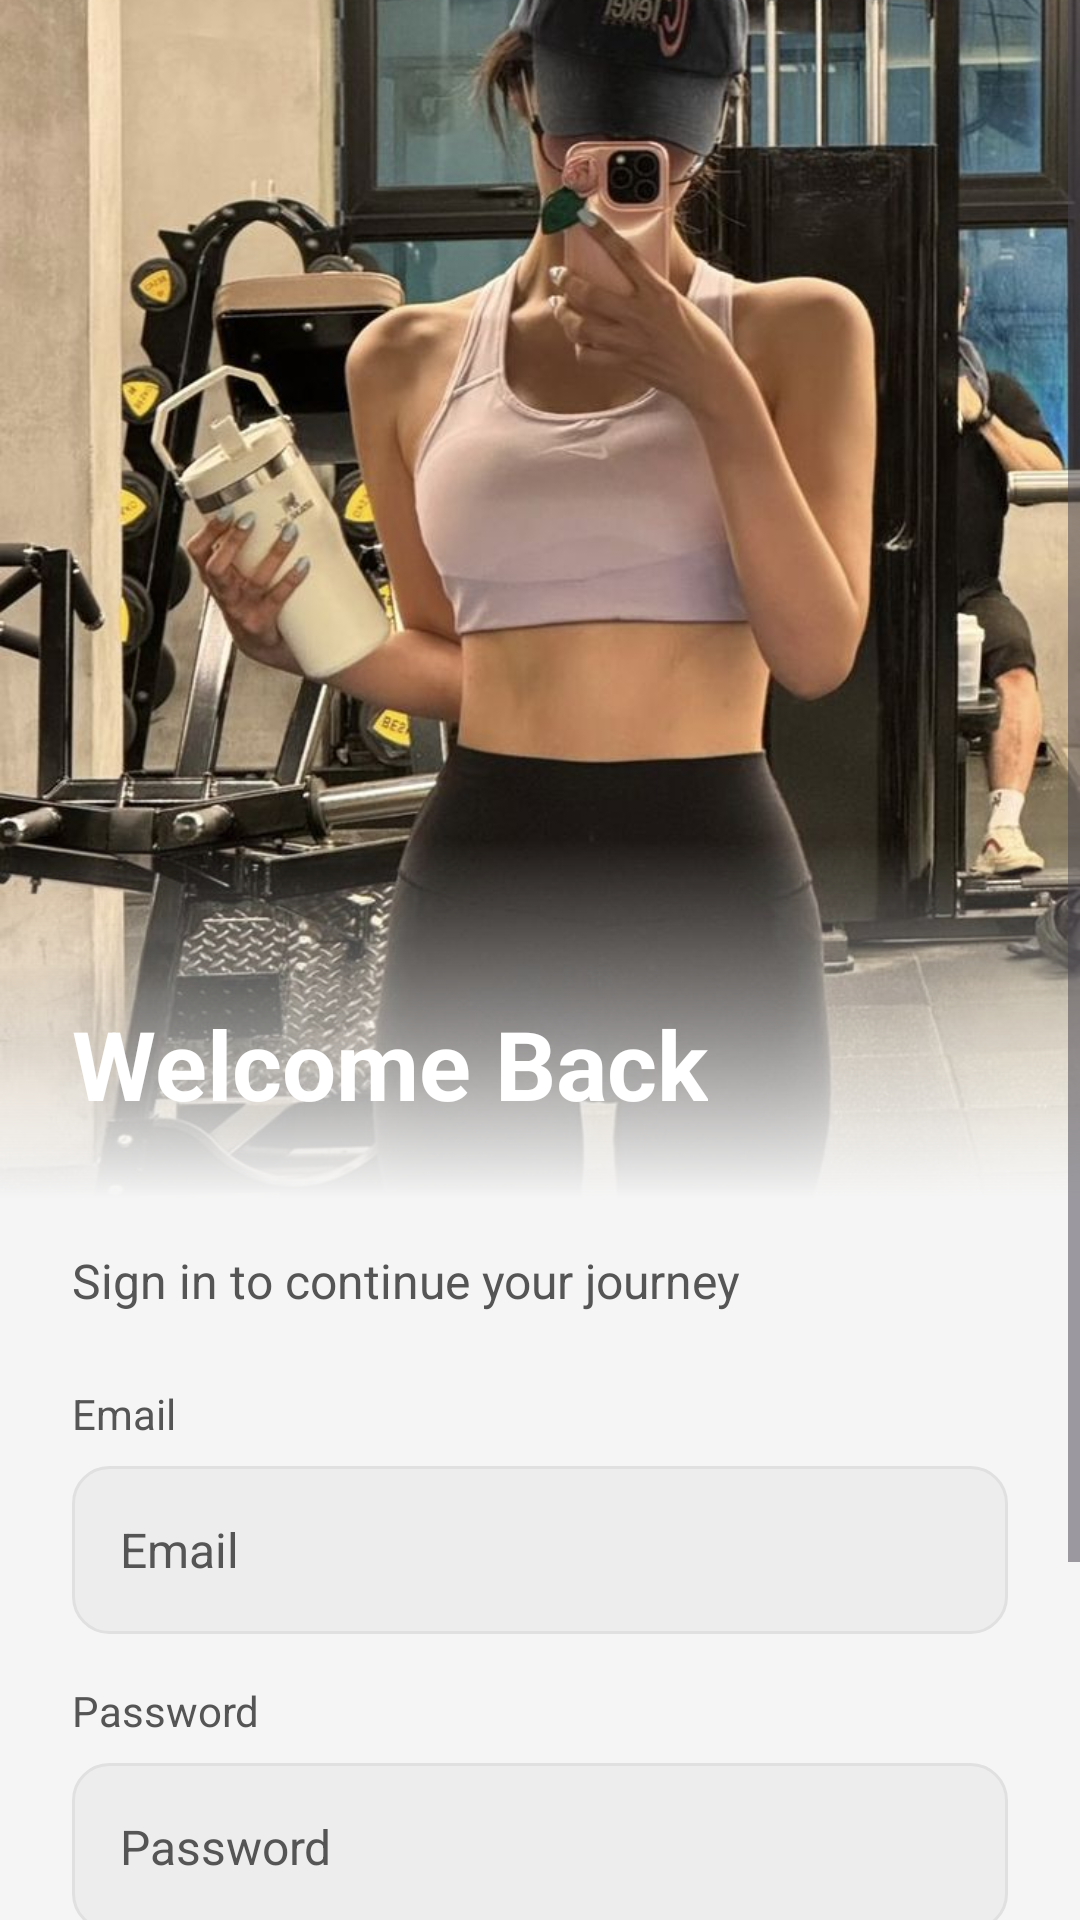

Write the Android layout XML for this screen, with the resource values it uses.
<!-- AndroidManifest.xml: activity theme Theme.GymBud.Auth -->
<!-- res/layout/activity_login.xml -->
<?xml version="1.0" encoding="utf-8"?>
<ScrollView
    xmlns:android="http://schemas.android.com/apk/res/android"
    xmlns:app="http://schemas.android.com/apk/res-auto"
    android:layout_width="match_parent"
    android:layout_height="match_parent"
    android:background="?android:attr/colorBackground"
    android:fillViewport="true">

    <androidx.constraintlayout.widget.ConstraintLayout
        android:layout_width="match_parent"
        android:layout_height="wrap_content">

        
        <ImageView
            android:id="@+id/ivHero"
            android:layout_width="0dp"
            android:layout_height="400dp"
            android:scaleType="centerCrop"
            android:src="@drawable/fitness"
            app:layout_constraintTop_toTopOf="parent"
            app:layout_constraintStart_toStartOf="parent"
            app:layout_constraintEnd_toEndOf="parent" />

        
        <View
            android:id="@+id/vGradient"
            android:layout_width="0dp"
            android:layout_height="120dp"
            android:background="@drawable/bg_gradient_overlay"
            app:layout_constraintBottom_toBottomOf="@id/ivHero"
            app:layout_constraintStart_toStartOf="parent"
            app:layout_constraintEnd_toEndOf="parent" />

        
        <TextView
            android:id="@+id/tvWelcome"
            android:layout_width="wrap_content"
            android:layout_height="wrap_content"
            android:layout_marginStart="24dp"
            android:layout_marginBottom="24dp"
            android:text="@string/welcome_back"
            android:textSize="32sp"
            android:textStyle="bold"
            android:textColor="@color/white"
            app:layout_constraintBottom_toBottomOf="@id/ivHero"
            app:layout_constraintStart_toStartOf="parent" />

        
        <TextView
            android:id="@+id/tvSubtitle"
            android:layout_width="0dp"
            android:layout_height="wrap_content"
            android:layout_marginTop="16dp"
            android:layout_marginStart="24dp"
            android:layout_marginEnd="24dp"
            android:text="Sign in to continue your journey"
            android:textSize="16sp"
            android:textColor="?attr/colorOnSurfaceVariant"
            app:layout_constraintStart_toStartOf="parent"
            app:layout_constraintEnd_toEndOf="parent"
            app:layout_constraintTop_toBottomOf="@id/ivHero" />

        
        <TextView
            android:id="@+id/tvEmailLabel"
            android:layout_width="wrap_content"
            android:layout_height="wrap_content"
            android:layout_marginTop="24dp"
            android:layout_marginStart="24dp"
            android:text="@string/email"
            android:textSize="14sp"
            android:textColor="?attr/colorOnSurfaceVariant"
            app:layout_constraintStart_toStartOf="parent"
            app:layout_constraintTop_toBottomOf="@id/tvSubtitle" />

        <EditText
            android:id="@+id/etEmail"
            android:layout_width="0dp"
            android:layout_height="56dp"
            android:layout_marginTop="8dp"
            android:layout_marginStart="24dp"
            android:layout_marginEnd="24dp"
            android:background="@drawable/bg_input_dark"
            android:hint="@string/email"
            android:inputType="textEmailAddress"
            android:paddingStart="16dp"
            android:paddingEnd="16dp"
            android:textColor="?attr/colorOnSurface"
            android:textColorHint="?attr/colorOnSurfaceVariant"
            android:textSize="16sp"
            app:layout_constraintEnd_toEndOf="parent"
            app:layout_constraintStart_toStartOf="parent"
            app:layout_constraintTop_toBottomOf="@id/tvEmailLabel" />

        
        <TextView
            android:id="@+id/tvPasswordLabel"
            android:layout_width="wrap_content"
            android:layout_height="wrap_content"
            android:layout_marginTop="16dp"
            android:layout_marginStart="24dp"
            android:text="@string/password"
            android:textSize="14sp"
            android:textColor="?attr/colorOnSurfaceVariant"
            app:layout_constraintStart_toStartOf="parent"
            app:layout_constraintTop_toBottomOf="@id/etEmail" />

        <EditText
            android:id="@+id/etPassword"
            android:layout_width="0dp"
            android:layout_height="56dp"
            android:layout_marginTop="8dp"
            android:layout_marginStart="24dp"
            android:layout_marginEnd="24dp"
            android:background="@drawable/bg_input_dark"
            android:hint="@string/password"
            android:inputType="textPassword"
            android:paddingStart="16dp"
            android:paddingEnd="16dp"
            android:textColor="?attr/colorOnSurface"
            android:textColorHint="?attr/colorOnSurfaceVariant"
            android:textSize="16sp"
            app:layout_constraintEnd_toEndOf="parent"
            app:layout_constraintStart_toStartOf="parent"
            app:layout_constraintTop_toBottomOf="@id/tvPasswordLabel" />

        
        <TextView
            android:id="@+id/tvError"
            android:layout_width="0dp"
            android:layout_height="wrap_content"
            android:layout_marginTop="12dp"
            android:layout_marginStart="24dp"
            android:layout_marginEnd="24dp"
            android:textColor="@color/error_red"
            android:textSize="14sp"
            android:visibility="gone"
            app:layout_constraintEnd_toEndOf="parent"
            app:layout_constraintStart_toStartOf="parent"
            app:layout_constraintTop_toBottomOf="@id/etPassword" />

        
        <Button
            android:id="@+id/btnSignIn"
            android:layout_width="0dp"
            android:layout_height="56dp"
            android:layout_marginTop="24dp"
            android:layout_marginStart="24dp"
            android:layout_marginEnd="24dp"
            android:background="@drawable/bg_button_lime"
            android:text="@string/sign_in"
            android:textColor="@color/lime_on_accent"
            android:textSize="16sp"
            android:textStyle="bold"
            android:textAllCaps="false"
            app:layout_constraintEnd_toEndOf="parent"
            app:layout_constraintStart_toStartOf="parent"
            app:layout_constraintTop_toBottomOf="@id/tvError" />

        
        <LinearLayout
            android:layout_width="wrap_content"
            android:layout_height="wrap_content"
            android:layout_marginTop="20dp"
            android:layout_marginBottom="24dp"
            android:orientation="horizontal"
            app:layout_constraintBottom_toBottomOf="parent"
            app:layout_constraintEnd_toEndOf="parent"
            app:layout_constraintStart_toStartOf="parent"
            app:layout_constraintTop_toBottomOf="@id/btnSignIn">

            <TextView
                android:layout_width="wrap_content"
                android:layout_height="wrap_content"
                android:text="@string/no_account"
                android:textColor="?attr/colorOnSurfaceVariant"
                android:textSize="14sp" />

            <TextView
                android:id="@+id/tvSignUp"
                android:layout_width="wrap_content"
                android:layout_height="wrap_content"
                android:layout_marginStart="4dp"
                android:text="@string/sign_up"
                android:textColor="@color/lime_accent"
                android:textSize="14sp"
                android:textStyle="bold" />
        </LinearLayout>

    </androidx.constraintlayout.widget.ConstraintLayout>
</ScrollView>
<!-- resources referenced by this layout -->
<resources>
  <color name="error_red">#FFF15E6C</color>
  <color name="lime_accent">#1DB954</color>
  <color name="lime_on_accent">#000000</color>
  <color name="white">#FFFFFFFF</color>
  <!-- drawable bg_gradient_overlay (drawable) -->
  <?xml version="1.0" encoding="utf-8"?>
  <shape xmlns:android="http://schemas.android.com/apk/res/android"
      android:shape="rectangle">
      <gradient
          android:angle="270"
          android:startColor="#00000000"
          android:endColor="@color/adaptive_background" />
  </shape>
  <!-- drawable bg_input_dark (drawable) -->
  <?xml version="1.0" encoding="utf-8"?>
  <shape xmlns:android="http://schemas.android.com/apk/res/android"
      android:shape="rectangle">
      <solid android:color="@color/adaptive_surface_variant" />
      <corners android:radius="12dp" />
      <stroke
          android:width="1dp"
          android:color="@color/adaptive_border" />
  </shape>
  <!-- drawable fitness: jpg bitmap (drawable, 130173 bytes) -->
  <string name="email">Email</string>
  <string name="no_account">Don\'t have an account?</string>
  <string name="password">Password</string>
  <string name="sign_in">Sign In</string>
  <string name="sign_up">Sign Up</string>
  <string name="welcome_back">Welcome Back</string>
  <style name="Theme.GymBud.Auth" parent="Theme.GymBud">
          <item name="android:statusBarColor">?android:attr/colorBackground</item>
          <item name="android:navigationBarColor">?android:attr/colorBackground</item>
      </style>
  <color name="adaptive_background">@color/light_background</color>
  <color name="adaptive_surface_variant">@color/light_surface_variant</color>
  <color name="adaptive_border">@color/light_border</color>
  <style name="Theme.GymBud" parent="Base.Theme.GymBud" />
  <color name="light_background">#FFF5F5F5</color>
  <color name="light_surface_variant">#FFEDEDED</color>
  <color name="light_border">#FFE0E0E0</color>
  <style name="Base.Theme.GymBud" parent="Theme.Material3.Light.NoActionBar">
          <item name="colorPrimary">@color/lime_accent</item>
          <item name="colorOnPrimary">@color/lime_on_accent</item>
          <item name="colorPrimaryContainer">@color/lime_accent</item>
          <item name="colorOnPrimaryContainer">@color/lime_on_accent</item>
          <item name="colorSecondary">@color/lime_accent_dark</item>
          <item name="colorOnSecondary">@color/lime_on_accent</item>
          <item name="android:colorBackground">@color/light_background</item>
          <item name="colorSurface">@color/light_surface</item>
          <item name="colorSurfaceVariant">@color/light_surface_variant</item>
          <item name="colorOnSurface">@color/text_primary_light</item>
          <item name="colorOnSurfaceVariant">@color/text_secondary_light</item>
          <item name="colorError">@color/error_red</item>
          <item name="android:statusBarColor">@color/light_background</item>
          <item name="android:navigationBarColor">@color/light_surface</item>
          <item name="android:windowLightStatusBar" tools:targetApi="m">true</item>
      </style>
  <color name="lime_accent_dark">#1ED760</color>
  <color name="light_surface">#FFFFFFFF</color>
  <color name="text_primary_light">#FF0D0D0D</color>
  <color name="text_secondary_light">#FF555555</color>
</resources>
